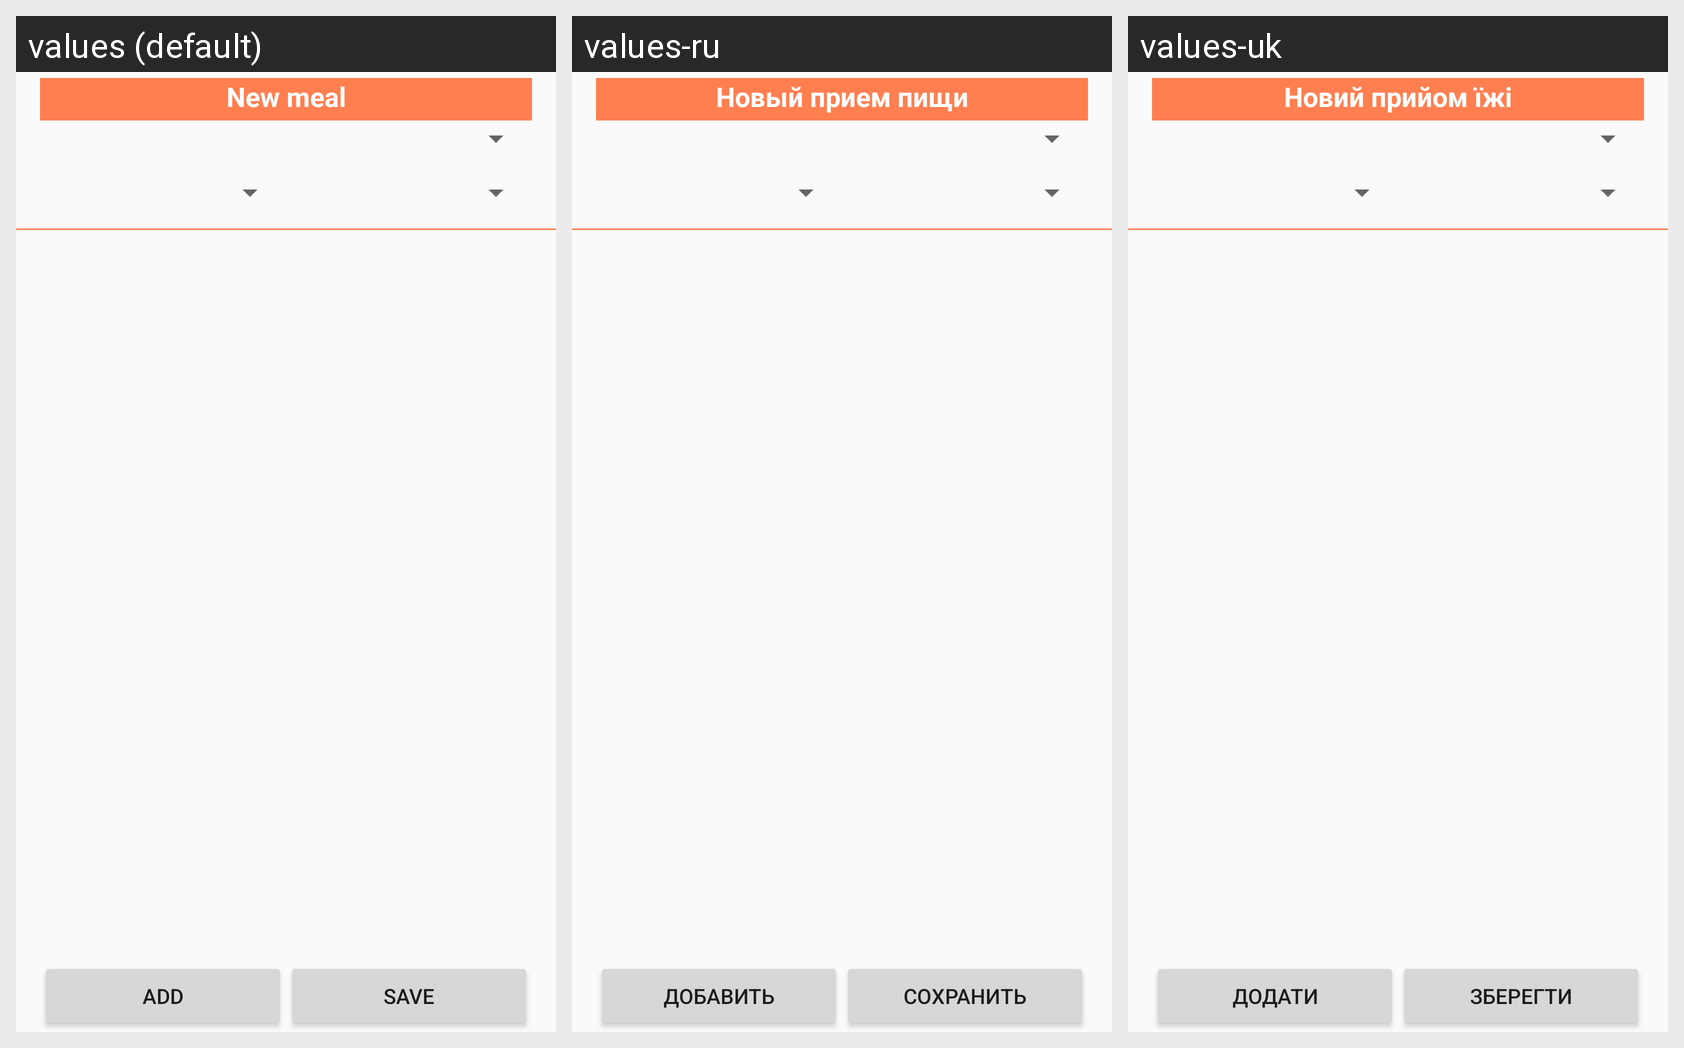

The same Android screen rendered under several of its app's locales, left to right. List the strings drawn on it with the default value and each locale's translation.
Android screen res/layout/fragment_eating.xml rendered under 3 locales, left to right: values (default), values-ru, values-uk. Device: Nexus 5 (rendered at 1080×1920; each locale shown at half size, 540×960, under a caption strip naming it); theme AppTheme.
Strings drawn on this screen, with the default value and each locale's value (text and hints the layout hard-codes, and strings that could not be matched under every locale, appear in the picture but are not listed):

new_eating
  values: New meal
  values-ru: Новый прием пищи
  values-uk: Новий прийом їжі

add
  values: Add
  values-ru: Добавить
  values-uk: Додати

save
  values: Save
  values-ru: Сохранить
  values-uk: Зберегти
